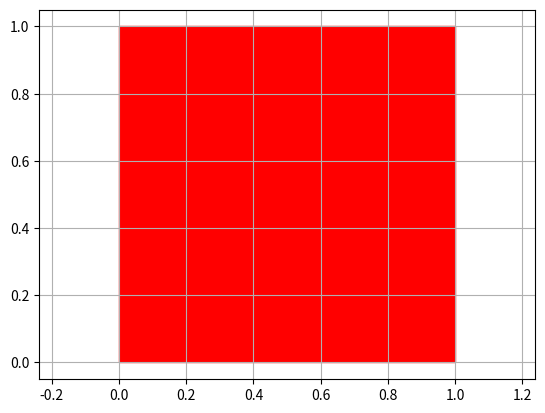
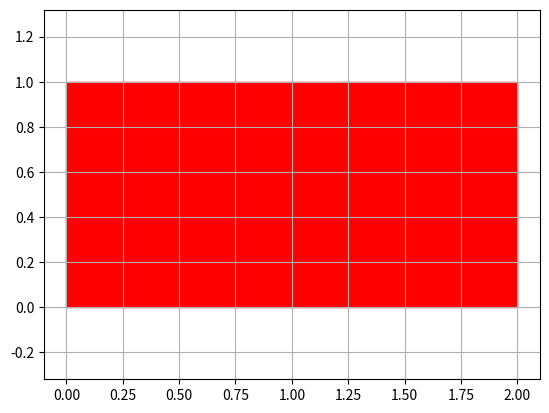
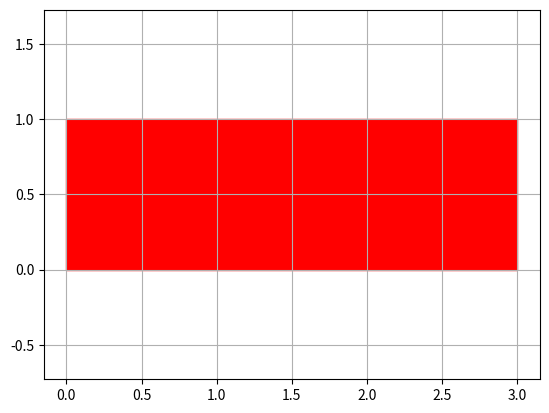
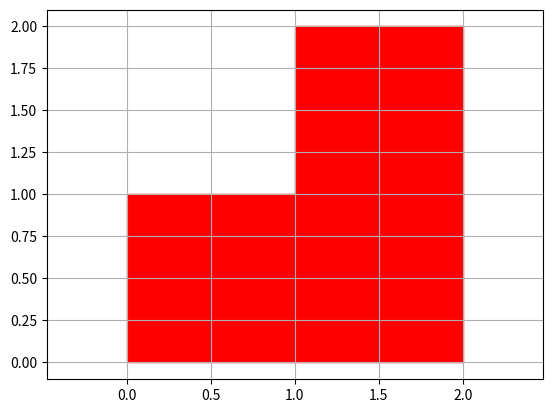
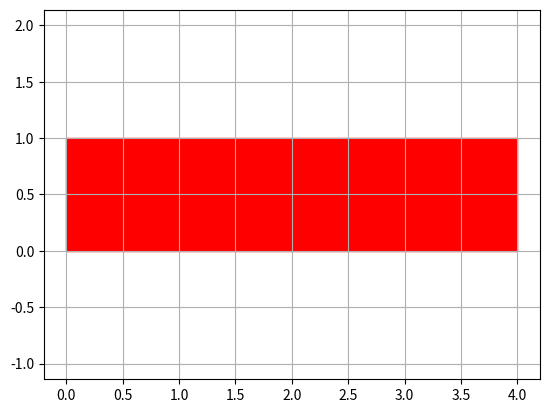
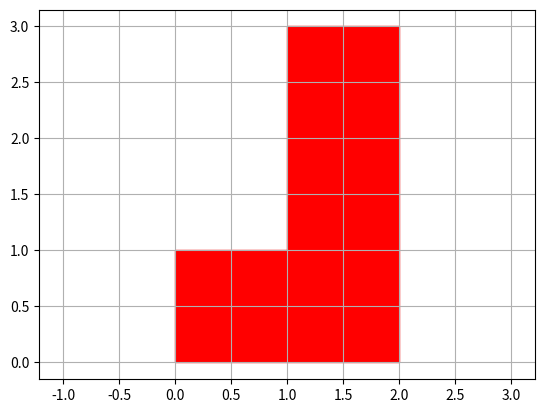
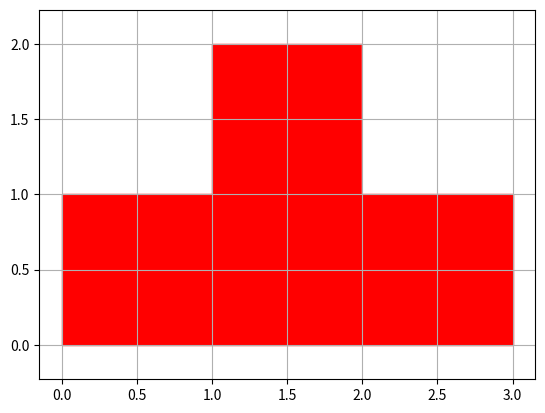
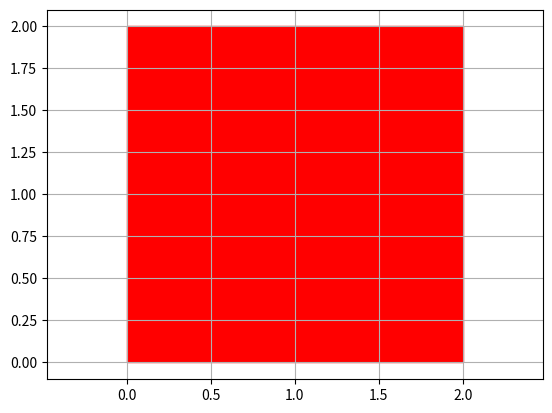
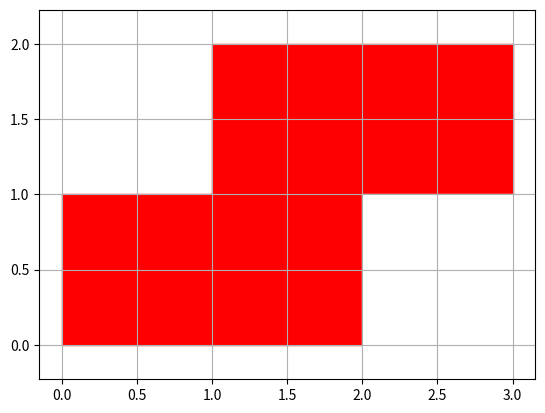
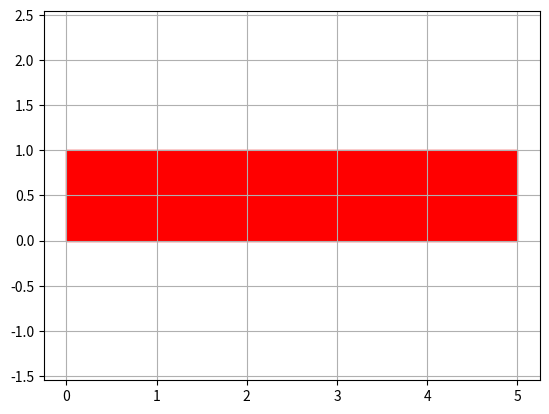
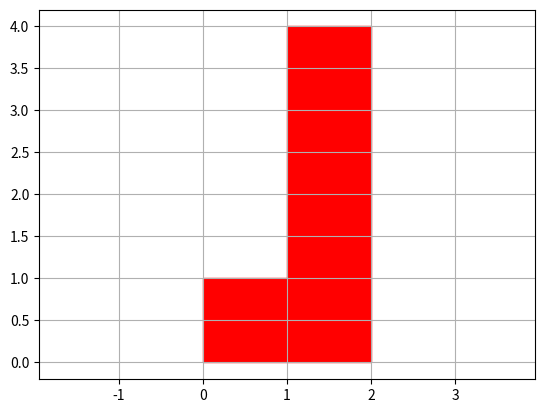
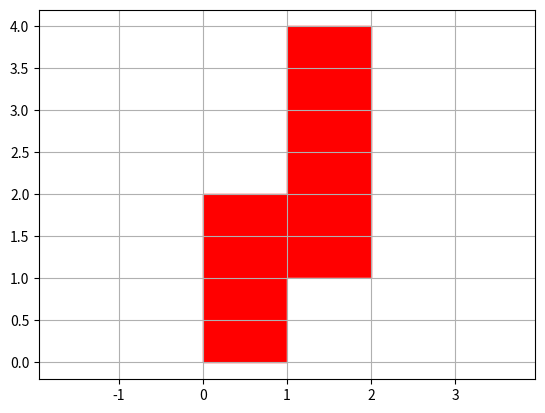
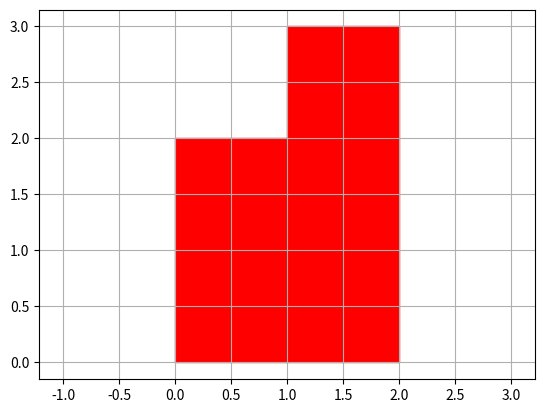
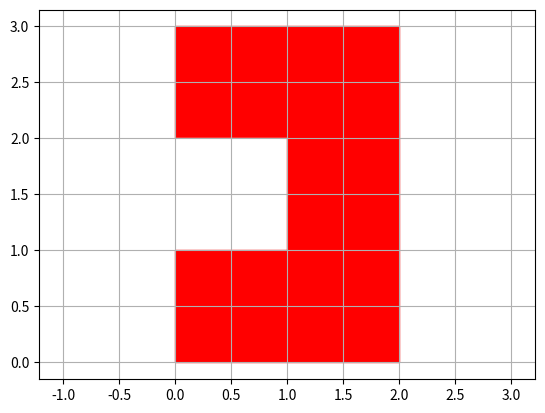
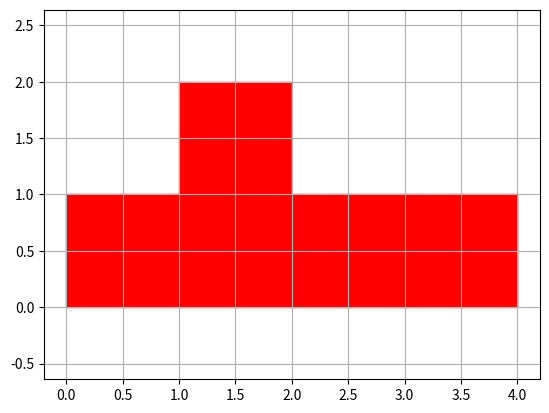
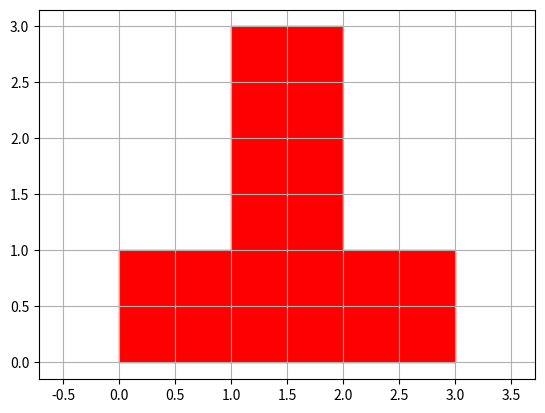

These charts were generated, in order, by the following Python code:
import numpy as np
import matplotlib.pyplot as plt
import matplotlib.patches as patches


class chess():
    def __init__(self):
        self.rotate_flag = 0
        self.reverse_flag = 0
        self.rotate_forbid = False
        self.reverse_forbid = False
        self.rotate_max = 4
        self.reverse_max = 2

    def reverse(self):
        if self.reverse_forbid:
            return False
        else:
            self.chess = self.chess.T
            self.reverse_flag = (self.reverse_flag + 1) % self.reverse_max
            return True

    def rotate(self):
        if self.rotate_forbid:
            return False
        else:
            ori_shape = self.chess.shape
            temp_chess = np.zeros([ori_shape[1], ori_shape[0]])
            for i in range(ori_shape[1]):
                for j in range(ori_shape[0]):
                    temp_chess[i, j] = self.chess[ori_shape[0] - j - 1, i]
            self.chess = temp_chess
            self.rotate_flag = (self.rotate_flag + 1) % self.rotate_max
            return True

    def plot_chess(self):
        fig, ax = plt.subplots()
        shape = self.chess.shape
        for i in range(shape[0]):
            for j in range(shape[1]):
                place = np.array([j, shape[0] - i - 1])
                if self.chess[i, j]:
                    color = "r"
                else:
                    color = "w"
                rec = patches.Rectangle(xy=place, width=1, height=1, color=color)
                ax.add_patch(rec)
        plt.axis('equal')
        plt.grid()
        plt.show()


class chess0(chess):
    # chess 0
    #   .
    def __init__(self):
        self.chess = np.ones([1, 1], dtype=bool)
        self.count = 1
        super(chess0, self).__init__()
        self.reverse_forbid = True
        self.rotate_forbid = True


class chess1(chess):
    # chess 1
    #   ..
    def __init__(self):
        self.chess = np.ones([1, 2], dtype=bool)
        self.count = 2
        super(chess1, self).__init__()
        self.reverse_forbid = True
        self.rotate_max = 2


class chess2(chess):
    # chess 2
    #   ...
    def __init__(self):
        self.chess = np.ones([1, 3], dtype=bool)
        self.count = 3
        super(chess2, self).__init__()
        self.reverse_forbid = True
        self.rotate_max = 2


class chess3(chess):
    # chess 3
    #    .
    #   ..
    def __init__(self):
        self.chess = np.ones([2, 2], dtype=bool)
        self.chess[0, 0] = 0
        self.count = 3
        super(chess3, self).__init__()
        self.reverse_forbid = True


class chess4(chess):
    # chess 4
    #   ....
    def __init__(self):
        self.chess = np.ones([1, 4], dtype=bool)
        self.count = 4
        super(chess4, self).__init__()
        self.reverse_forbid = True
        self.rotate_max = 2


class chess5(chess):
    # chess 5
    #    .
    #    .
    #   ..
    def __init__(self):
        self.chess = np.ones([3, 2], dtype=bool)
        self.chess[0, 0] = 0
        self.chess[1, 0] = 0
        self.count = 4
        super(chess5, self).__init__()


class chess6(chess):
    # chess 6
    #    .
    #   ...
    def __init__(self):
        self.chess = np.ones([2, 3], dtype=bool)
        self.chess[0, 0] = 0
        self.chess[0, 2] = 0
        self.count = 4
        super(chess6, self).__init__()
        self.reverse_forbid = True


class chess7(chess):
    # chess 7
    #   ..
    #   ..
    def __init__(self):
        self.chess = np.ones([2, 2], dtype=bool)
        self.count = 4
        super(chess7, self).__init__()
        self.reverse_forbid = True
        self.rotate_forbid = True


class chess8(chess):
    # chess 8
    #    ..
    #   ..
    def __init__(self):
        self.chess = np.ones([2, 3], dtype=bool)
        self.chess[0, 0] = 0
        self.chess[1, 2] = 0
        self.count = 4
        super(chess8, self).__init__()
        self.rotate_max = 2


class chess9(chess):
    # chess 9
    #   .....
    def __init__(self):
        self.chess = np.ones([1, 5], dtype=bool)
        self.count = 5
        super(chess9, self).__init__()
        self.reverse_forbid = True
        self.rotate_max = 2


class chess10(chess):
    # chess 10
    #    .
    #    .
    #    .
    #   ..
    def __init__(self):
        self.chess = np.ones([4, 2], dtype=bool)
        self.chess[0, 0] = 0
        self.chess[1, 0] = 0
        self.chess[2, 0] = 0
        self.count = 5
        super(chess10, self).__init__()


class chess11(chess):
    # chess 11
    #    .
    #    .
    #   ..
    #   .
    def __init__(self):
        self.chess = np.ones([4, 2], dtype=bool)
        self.chess[0, 0] = 0
        self.chess[1, 0] = 0
        self.chess[3, 1] = 0
        self.count = 5
        super(chess11, self).__init__()


class chess12(chess):
    # chess 12
    #    .
    #   ..
    #   ..
    def __init__(self):
        self.chess = np.ones([3, 2], dtype=bool)
        self.chess[0, 0] = 0
        self.count = 5
        super(chess12, self).__init__()


class chess13(chess):
    # chess 13
    #   ..
    #    .
    #   ..
    def __init__(self):
        self.chess = np.ones([3, 2], dtype=bool)
        self.chess[1, 0] = 0
        self.count = 5
        super(chess13, self).__init__()
        self.reverse_forbid = True


class chess14(chess):
    # chess 14
    #    .
    #   ....
    def __init__(self):
        self.chess = np.ones([2, 4], dtype=bool)
        self.chess[0, 0] = 0
        self.chess[0, 2] = 0
        self.chess[0, 3] = 0
        self.count = 5
        super(chess14, self).__init__()


class chess15(chess):
    # chess 15
    #    .
    #    .
    #   ...
    def __init__(self):
        self.chess = np.ones([3, 3], dtype=bool)
        self.chess[0, 0] = 0
        self.chess[1, 0] = 0
        self.chess[0, 2] = 0
        self.chess[1, 2] = 0
        self.count = 5
        super(chess15, self).__init__()
        self.reverse_forbid = True


class chess16(chess):
    # chess 16
    #     .
    #     .
    #   ...
    def __init__(self):
        self.chess = np.ones([3, 3], dtype=bool)
        self.chess[0, 0] = 0
        self.chess[0, 1] = 0
        self.chess[1, 0] = 0
        self.chess[1, 1] = 0
        self.count = 5
        super(chess16, self).__init__()
        self.reverse_forbid = True


class chess17(chess):
    # chess 17
    #     .
    #    ..
    #   ..
    def __init__(self):
        self.chess = np.ones([3, 3], dtype=bool)
        self.chess[0, 0] = 0
        self.chess[0, 1] = 0
        self.chess[1, 0] = 0
        self.chess[2, 2] = 0
        self.count = 5
        super(chess17, self).__init__()
        self.reverse_forbid = True


class chess18(chess):
    # chess 18
    #    ..
    #    .
    #   ..
    def __init__(self):
        self.chess = np.ones([3, 3], dtype=bool)
        self.chess[0, 0] = 0
        self.chess[1, 0] = 0
        self.chess[1, 2] = 0
        self.chess[2, 2] = 0
        self.count = 5
        super(chess18, self).__init__()
        self.rotate_max = 2


class chess19(chess):
    # chess 19
    #    .
    #    ..
    #   ..
    def __init__(self):
        self.chess = np.ones([3, 3], dtype=bool)
        self.chess[0, 0] = 0
        self.chess[1, 0] = 0
        self.chess[0, 2] = 0
        self.chess[2, 2] = 0
        self.count = 5
        super(chess19, self).__init__()


class chess20(chess):
    # chess 20
    #    .
    #   ...
    #    .
    def __init__(self):
        self.chess = np.ones([3, 3], dtype=bool)
        self.chess[0, 0] = 0
        self.chess[0, 2] = 0
        self.chess[2, 0] = 0
        self.chess[2, 2] = 0
        self.count = 5
        super(chess20, self).__init__()
        self.reverse_forbid = True
        self.rotate_forbid = True


if __name__ == "__main__":
    chesses = [
        chess0(), chess1(), chess2(), chess3(), chess4(), chess5(), chess6(),
        chess7(), chess8(), chess9(), chess10(), chess11(), chess12(), chess13(),
        chess14(), chess15(), chess16(), chess17(), chess18(), chess19(), chess20()
    ]
    for i, eachchess in enumerate(chesses):
        print(i)
        eachchess.plot_chess()
